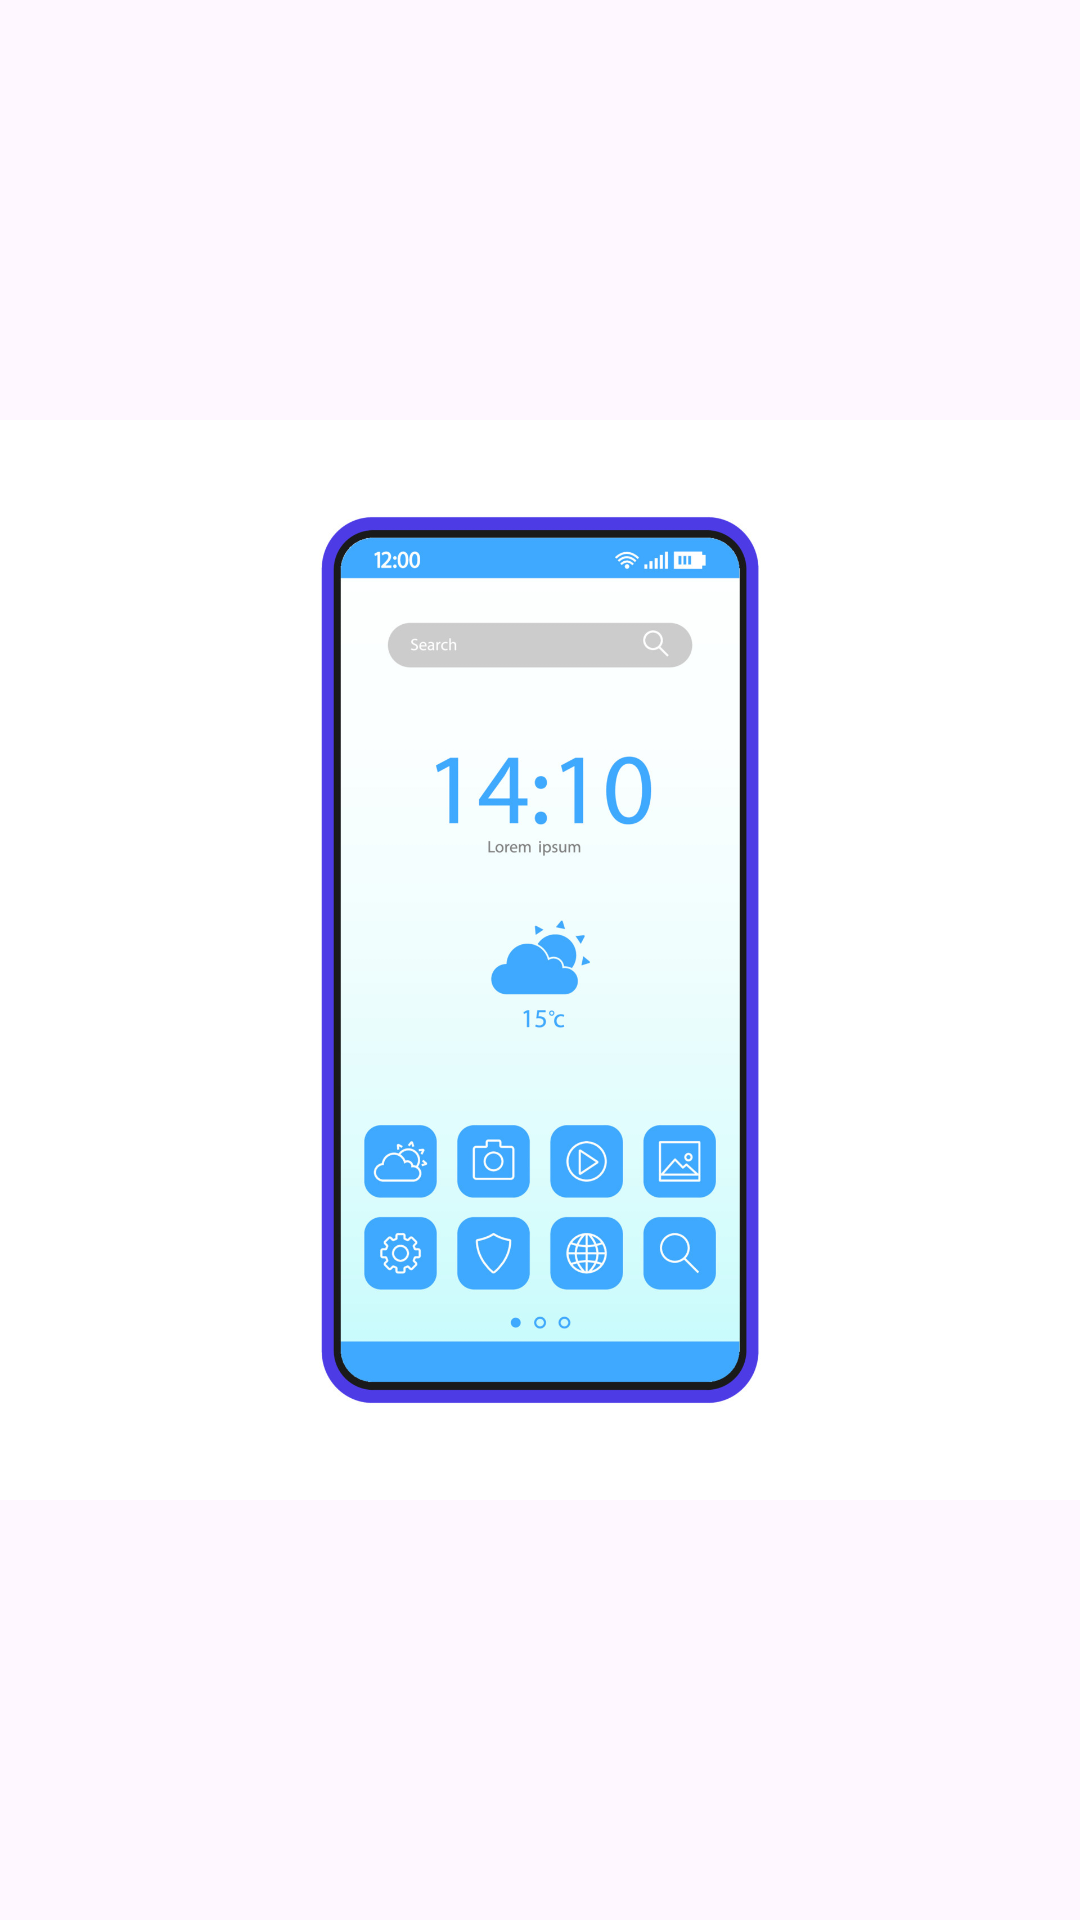

Layout XML and referenced resources for this Android screen:
<!-- AndroidManifest.xml: application theme Theme.Finel6 -->
<!-- res/layout/fragment_home.xml -->
<?xml version="1.0" encoding="utf-8"?>
<FrameLayout xmlns:android="http://schemas.android.com/apk/res/android"
    xmlns:app="http://schemas.android.com/apk/res-auto"
    xmlns:tools="http://schemas.android.com/tools"
    android:layout_width="match_parent"
    android:layout_height="match_parent"
    tools:context=".HomeFragment">

    <ImageView
        android:id="@+id/imageView7"
        android:layout_width="wrap_content"
        android:layout_height="wrap_content"
        android:src="@drawable/homepage" />
</FrameLayout>
<!-- resources referenced by this layout -->
<resources>
  <!-- drawable homepage: jpg bitmap (drawable, 153022 bytes) -->
  <style name="Theme.Finel6" parent="Base.Theme.Finel6" />
  <style name="Base.Theme.Finel6" parent="Theme.Material3.DayNight.NoActionBar">
          
          
      </style>
</resources>
